Run: headless pygame with SDL's dummy video driver; simulated clock (each Clock.tick advances the game by its frame time, no real sleeping); random seed 0; keys injected as events and as key.get_pressed() state; no mouse input.
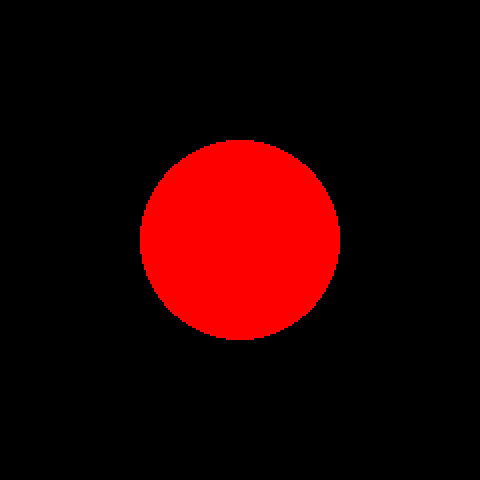
Frame 1 of 4 · flips 1–60 · no input
Frame 2 of 4 · flips 61–180 · tapped SPACE, RETURN · held RIGHT (→), D · screen unchanged from frame 1, image omitted
Frame 3 of 4 · flips 181–300 · held DOWN (↓), S · screen unchanged from frame 2, image omitted
Frame 4 of 4 · flips 301–420 · held LEFT (←), A, UP (↑), W · screen unchanged from frame 3, image omitted

The pygame program that drew these frames:

import pygame

# Initialize pygame
pygame.init()

# Framebuffer size
framebuffer_size = (240, 240)

# Window size (scaled)
window_size = (480, 480)

# Set up the window
screen = pygame.display.set_mode(window_size)
pygame.display.set_caption("Scaled Framebuffer")

# Create a surface for the framebuffer
framebuffer = pygame.Surface(framebuffer_size)

# Main loop
running = True
while running:
    for event in pygame.event.get():
        if event.type == pygame.QUIT:
            running = False

    # Draw on the framebuffer
    framebuffer.fill((0, 0, 0))  # Clear with black
    pygame.draw.circle(framebuffer, (255, 0, 0), (120, 120), 50)  # Draw a red circle

    # Scale and display the framebuffer
    scaled_framebuffer = pygame.transform.scale(framebuffer, window_size)
    screen.blit(scaled_framebuffer, (0, 0))
    pygame.display.flip()

# Quit pygame
pygame.quit()
